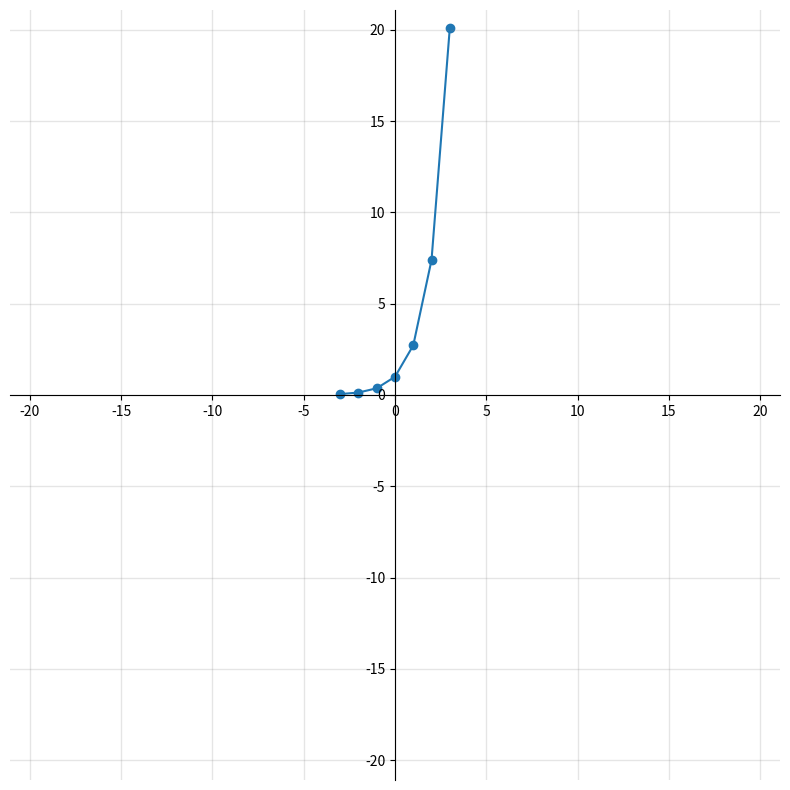

The script that saved this image:
import math
import itertools
import matplotlib.pyplot  as plt

r = range( -3, 4 )

def values():
    for x in r:
        q = x, f( x )
        print( f"{q[0]},", f"{q[1]:.4f}" )
        yield q

def f( x ):
    return math.exp( x )

X, Y = map( list, itertools.zip_longest( *list( values() ) ) )

xmin = min( X )
xmax = max( X )

ymin = min( Y )
ymax = max( Y )

if xmin > -10:
    xmin = -10
if xmax < 10:
    xmax = 10

if ymin > -10:
    ymin = -10
if ymax < 10:
    ymax = 10

xmax = max( abs( xmin ), abs( xmax ) )
ymax = max( abs( ymin ), abs( ymax ) )

xmax = max( xmax, ymax )
ymax = xmax
xmin = -xmax
ymin = -ymax

#plt.plot( X, Y )
#plt.xlim( -4, 4 )
#plt.ylim( -8, 9 )

# Plot points
fig, ax = plt.subplots( figsize=( 10, 10 ) )

# Set identical scales for both axes
ax.set( xlim=( xmin-1, xmax+1 ), ylim=( ymin-1, ymax+1 ), aspect='equal' )

# Set bottom and left spines as x and y axes of coordinate system
ax.spines['bottom'].set_position( 'zero' )
ax.spines['left'].set_position( 'zero' )

# Remove top and right spines
ax.spines['top'].set_visible( False )
ax.spines['right'].set_visible( False )

# Draw major and minor grid lines
ax.grid( which='both', color='grey', linewidth=1, linestyle='-', alpha=0.2 )

ax.plot( X, Y )
ax.scatter( X, Y, )

plt.show()
